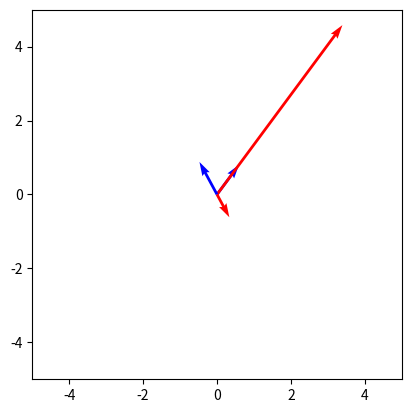

The matplotlib source for this figure:
import numpy as np
import numpy.linalg as la
import matplotlib.pyplot as plt

A = np.array([[3, 2], [5,2]])
print(A)
w, v = la.eig(A)
print(w, v)
plt.figure()
ax = plt.gca()
for i in range(v.shape[1]):
    vec = v[:, i]
    ax.quiver(0,
              0,
              vec[0],
              vec[1],
              angles='xy',
              scale_units='xy',
              scale=1,
              color='blue')
    conVec = np.dot(A, vec)
    print(conVec)
    ax.quiver(0,
              0,
              conVec[0],
              conVec[1],
              angles='xy',
              scale_units='xy',
              scale=1,
              color='red')
ax.set_aspect(1)
ax.set_xlim([-5, 5])
ax.set_ylim([-5, 5])
plt.draw()
plt.show()